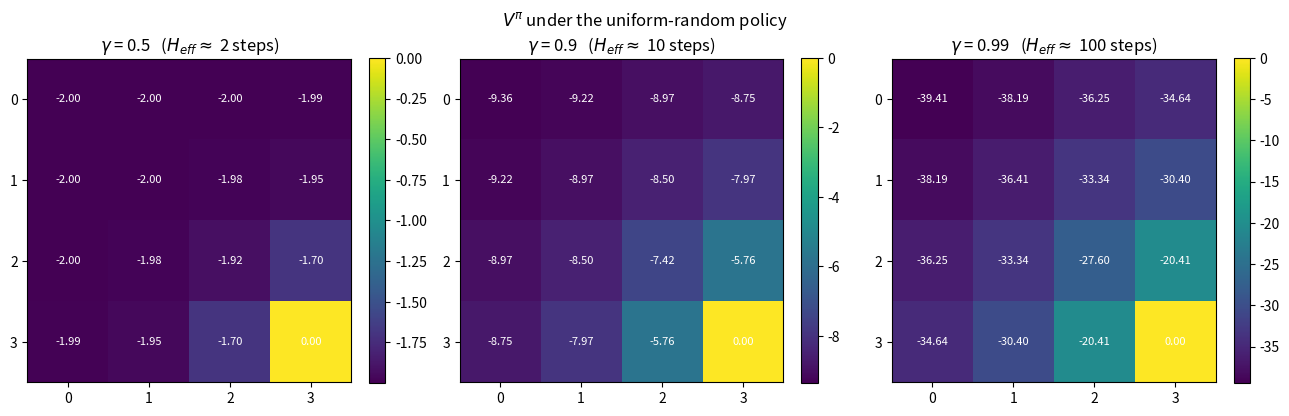
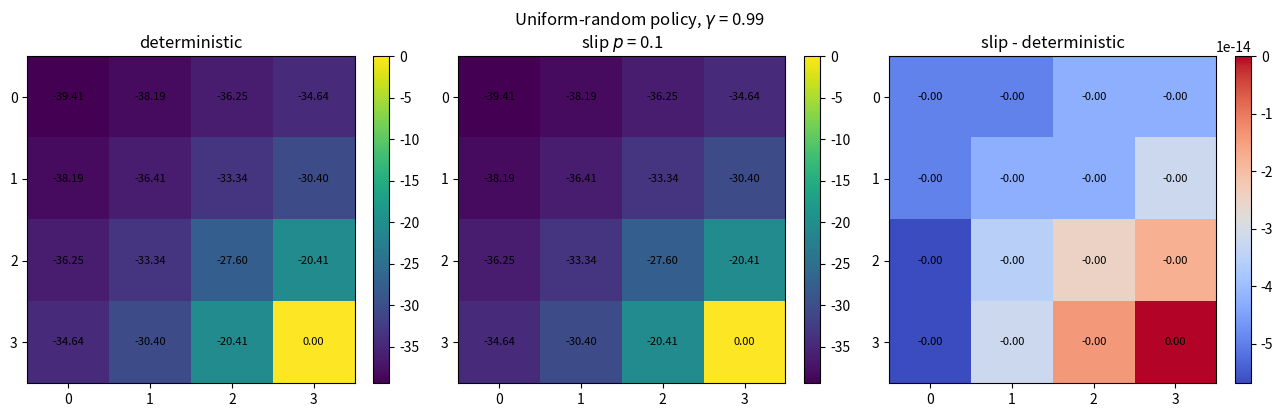

Reproduce these figures in Python, in order.
from __future__ import annotations

import random

import matplotlib.pyplot as plt
import numpy as np

GRID = 4
TERMINAL = (GRID - 1, GRID - 1)
ACTIONS = {
    "up": (-1, 0),
    "down": (1, 0),
    "left": (0, -1),
    "right": (0, 1),
}


def all_states() -> list[tuple[int, int]]:
    """All cells of the 4x4 grid, including the terminal."""
    return [(r, c) for r in range(GRID) for c in range(GRID)]

def step(state: tuple[int, int], action: str) -> tuple[tuple[int, int], float, bool]:
    """Deterministic 4x4 GridWorld transition."""
    if state == TERMINAL:
        return TERMINAL, 0.0, True
    dr, dc = ACTIONS[action]
    row = min(max(state[0] + dr, 0), GRID - 1)
    col = min(max(state[1] + dc, 0), GRID - 1)
    nxt = (row, col)
    return nxt, -1.0, nxt == TERMINAL

def sample_action(policy_dist: dict[str, float], rng: random.Random) -> str:
    """Sample one action from a discrete distribution."""
    actions, probs = zip(*policy_dist.items())
    return rng.choices(actions, weights=probs, k=1)[0]


def uniform_policy(state: tuple[int, int]) -> dict[str, float]:
    """Uniform-random policy over the four cardinal actions."""
    return {action: 1.0 / len(ACTIONS) for action in ACTIONS}


def rollout(
    policy,
    max_steps: int = 200,
    rng: random.Random | None = None,
    start: tuple[int, int] = (0, 0),
) -> tuple[float, int]:
    """Roll out a policy from `start` until termination or max_steps.

    Returns:
        total_return: sum of undiscounted rewards along the trajectory.
        steps: number of environment steps taken.
    """
    rng = rng or random.Random()
    state = start
    total_return = 0.0
    steps = 0
    for _ in range(max_steps):
        if state == TERMINAL:
            break
        action = sample_action(policy(state), rng)
        state, reward, done = step(state, action)
        total_return += reward
        steps += 1
        if done:
            break
    return total_return, steps

N_ROLLOUTS = 10_000
MAX_STEPS = 200
OPTIMAL_RETURN = -6.0

rng = random.Random(20260716)
returns, lengths = zip(
    *(rollout(uniform_policy, max_steps=MAX_STEPS, rng=rng) for _ in range(N_ROLLOUTS))
)
returns = np.array(returns)
lengths = np.array(lengths)

print(f"rollouts          : {N_ROLLOUTS}")
print(f"mean return       : {returns.mean():8.2f}")
print(f"std  return       : {returns.std(ddof=1):8.2f}")
print(f"mean steps        : {lengths.mean():8.2f}")
print(f"optimal return    : {OPTIMAL_RETURN:8.2f}")
print(f"gap (random - opt): {returns.mean() - OPTIMAL_RETURN:8.2f}")
print(f"cost ratio        : {returns.mean() / OPTIMAL_RETURN:8.2f}x the optimal cost")

# The truncation is not cosmetic: an episode cut at max_steps is recorded as
# -200 when its true return is worse than that, so every statistic above is
# optimistic. Report the censoring rate alongside the mean, never without.
truncated = int((lengths >= MAX_STEPS).sum())
print(
    f"\ncensored at {MAX_STEPS} steps: {truncated}/{N_ROLLOUTS} "
    f"({truncated / N_ROLLOUTS:.2%}) — these bias mean/std toward zero"
)

def policy_evaluation(
    policy,
    gamma: float = 0.99,
    tol: float = 1e-6,
    max_iters: int = 10_000,
) -> dict[tuple[int, int], float]:
    """Iterative policy evaluation for a deterministic MDP.

    Sweeps in place (Gauss-Seidel): updates use the newest available
    V[s'] rather than a frozen copy, which converges in fewer sweeps and
    to the same fixed point.

    V[TERMINAL] stays 0 by construction — the terminal absorbs with
    reward 0, so its Bellman backup is identically zero and it is skipped.
    """
    V = {s: 0.0 for s in all_states()}
    for _ in range(max_iters):
        delta = 0.0
        for s in all_states():
            if s == TERMINAL:
                continue
            v_new = 0.0
            for action, pi_a in policy(s).items():
                # Deterministic MDP: p(s', r | s, a) = 1 for the single
                # (s', r) that step() returns, so the inner sum collapses.
                s_next, reward, _ = step(s, action)
                v_new += pi_a * (reward + gamma * V[s_next])
            delta = max(delta, abs(v_new - V[s]))
            V[s] = v_new
        if delta < tol:
            break
    return V


def v_to_grid(V: dict[tuple[int, int], float]) -> np.ndarray:
    """Convert V (dict) into a (GRID, GRID) numpy array for display."""
    grid = np.zeros((GRID, GRID))
    for (r, c), v in V.items():
        grid[r, c] = v
    return grid

GAMMAS = [0.5, 0.9, 0.99]
V_by_gamma = {g: policy_evaluation(uniform_policy, gamma=g) for g in GAMMAS}

fig, axes = plt.subplots(1, len(GAMMAS), figsize=(13, 4))
for ax, g in zip(axes, GAMMAS):
    grid = v_to_grid(V_by_gamma[g])
    im = ax.imshow(grid, cmap="viridis")
    ax.set_title(rf"$\gamma$ = {g}   ($H_{{eff}} \approx$ {1 / (1 - g):.0f} steps)")
    ax.set_xticks(range(GRID))
    ax.set_yticks(range(GRID))
    for r in range(GRID):
        for c in range(GRID):
            ax.text(c, r, f"{grid[r, c]:.2f}", ha="center", va="center",
                    color="w", fontsize=8)
    fig.colorbar(im, ax=ax, fraction=0.046)
fig.suptitle(r"$V^\pi$ under the uniform-random policy")
plt.tight_layout()
plt.show()

# Each colorbar is on its own scale — the heatmaps show the *shape* of V,
# not its magnitude. The numbers below are what the reflection argues from.
print(f"{'gamma':>6} {'H_eff':>7} {'V[start]':>10} {'V[(2,3)]':>10} "
      f"{'floor -1/(1-g)':>15} {'spread':>8}")
for g in GAMMAS:
    V = V_by_gamma[g]
    values = [v for s, v in V.items() if s != TERMINAL]
    print(f"{g:>6} {1 / (1 - g):>7.0f} {V[(0, 0)]:>10.3f} {V[(2, 3)]:>10.3f} "
          f"{-1 / (1 - g):>15.3f} {max(values) - min(values):>8.3f}")

P_SLIP = 0.1


def slip_kernel(intended: str, p_slip: float = P_SLIP) -> dict[str, float]:
    """p(effective action | intended action) under slip.

    The intended action survives w.p. (1 - p_slip); the remaining mass is
    split evenly over the other three, so each gets p_slip / 3.

    This kernel is *doubly stochastic*: every row sums to 1 by
    construction, and so does every column — (1 - p_slip) + 3 * (p_slip/3)
    = 1. That property is the whole point of the Hard exercise below.
    """
    others = [a for a in ACTIONS if a != intended]
    dist = {intended: 1.0 - p_slip}
    dist.update({a: p_slip / len(others) for a in others})
    return dist


def step_stochastic(
    state: tuple[int, int],
    action: str,
    rng: random.Random,
    p_slip: float = P_SLIP,
) -> tuple[tuple[int, int], float, bool]:
    """Stochastic step: intended action w.p. (1 - p_slip), else uniform slip."""
    if state == TERMINAL:
        return TERMINAL, 0.0, True
    effective = sample_action(slip_kernel(action, p_slip), rng)
    # Bounds clipping, reward and done are unchanged — only which action
    # actually gets executed is random, so delegate to the deterministic step.
    return step(state, effective)


def policy_evaluation_stochastic(
    policy,
    gamma: float = 0.99,
    tol: float = 1e-6,
    p_slip: float = P_SLIP,
    max_iters: int = 10_000,
) -> dict[tuple[int, int], float]:
    """Iterative policy evaluation for the slippery GridWorld.

    Enumerates all four possible successor states per (s, a) instead of
    following a single sampled transition.
    """
    V = {s: 0.0 for s in all_states()}
    for _ in range(max_iters):
        delta = 0.0
        for s in all_states():
            if s == TERMINAL:
                continue
            v_new = 0.0
            for action, pi_a in policy(s).items():
                # Marginalize over the four possible effective actions:
                #   sum_{s'} p(s' | s, a) [ r(s, a, s') + gamma V(s') ].
                # Distinct effective actions can clip to the same s' at a
                # wall; summing (rather than assigning) keeps that correct.
                for effective, p_trans in slip_kernel(action, p_slip).items():
                    s_next, reward, _ = step(s, effective)
                    v_new += pi_a * p_trans * (reward + gamma * V[s_next])
            delta = max(delta, abs(v_new - V[s]))
            V[s] = v_new
        if delta < tol:
            break
    return V

GAMMA = 0.99
V_det = V_by_gamma[GAMMA]  # reuse Exercise Medium, same gamma
V_slip = policy_evaluation_stochastic(uniform_policy, gamma=GAMMA, p_slip=P_SLIP)

diff = v_to_grid(V_slip) - v_to_grid(V_det)
panels = [
    ("deterministic", v_to_grid(V_det), "viridis"),
    (rf"slip $p$ = {P_SLIP}", v_to_grid(V_slip), "viridis"),
    ("slip - deterministic", diff, "coolwarm"),
]
fig, axes = plt.subplots(1, 3, figsize=(13, 4))
for ax, (title, grid, cmap) in zip(axes, panels):
    im = ax.imshow(grid, cmap=cmap)
    ax.set_title(title)
    ax.set_xticks(range(GRID))
    ax.set_yticks(range(GRID))
    for r in range(GRID):
        for c in range(GRID):
            ax.text(c, r, f"{grid[r, c]:.2f}", ha="center", va="center",
                    color="k", fontsize=8)
    fig.colorbar(im, ax=ax, fraction=0.046)
fig.suptitle(rf"Uniform-random policy, $\gamma$ = {GAMMA}")
plt.tight_layout()
plt.show()

max_abs_diff = float(np.abs(diff).max())
print("--- uniform-random policy ---")
print(f"V[start] deterministic : {V_det[(0, 0)]:.6f}")
print(f"V[start] slip p={P_SLIP}    : {V_slip[(0, 0)]:.6f}")
print(f"max |V_slip - V_det|   : {max_abs_diff:.3e}   "
      f"(tol of the sweep is 1e-06)")

# Control: slip is only invisible because the policy is uniform. Give the
# policy an actual intention and the same noise starts costing real return.
def rightdown_policy(state: tuple[int, int]) -> dict[str, float]:
    """A trivially non-uniform policy: only right and down, 50/50."""
    return {"right": 0.5, "down": 0.5}


V_rd_det = policy_evaluation(rightdown_policy, gamma=GAMMA)
V_rd_slip = policy_evaluation_stochastic(rightdown_policy, gamma=GAMMA,
                                         p_slip=P_SLIP)
print("\n--- right/down policy (same grid, same gamma, same slip) ---")
print(f"V[start] deterministic : {V_rd_det[(0, 0)]:.6f}")
print(f"V[start] slip p={P_SLIP}    : {V_rd_slip[(0, 0)]:.6f}")
print(f"cost of slip           : {V_rd_slip[(0, 0)] - V_rd_det[(0, 0)]:.6f}")
